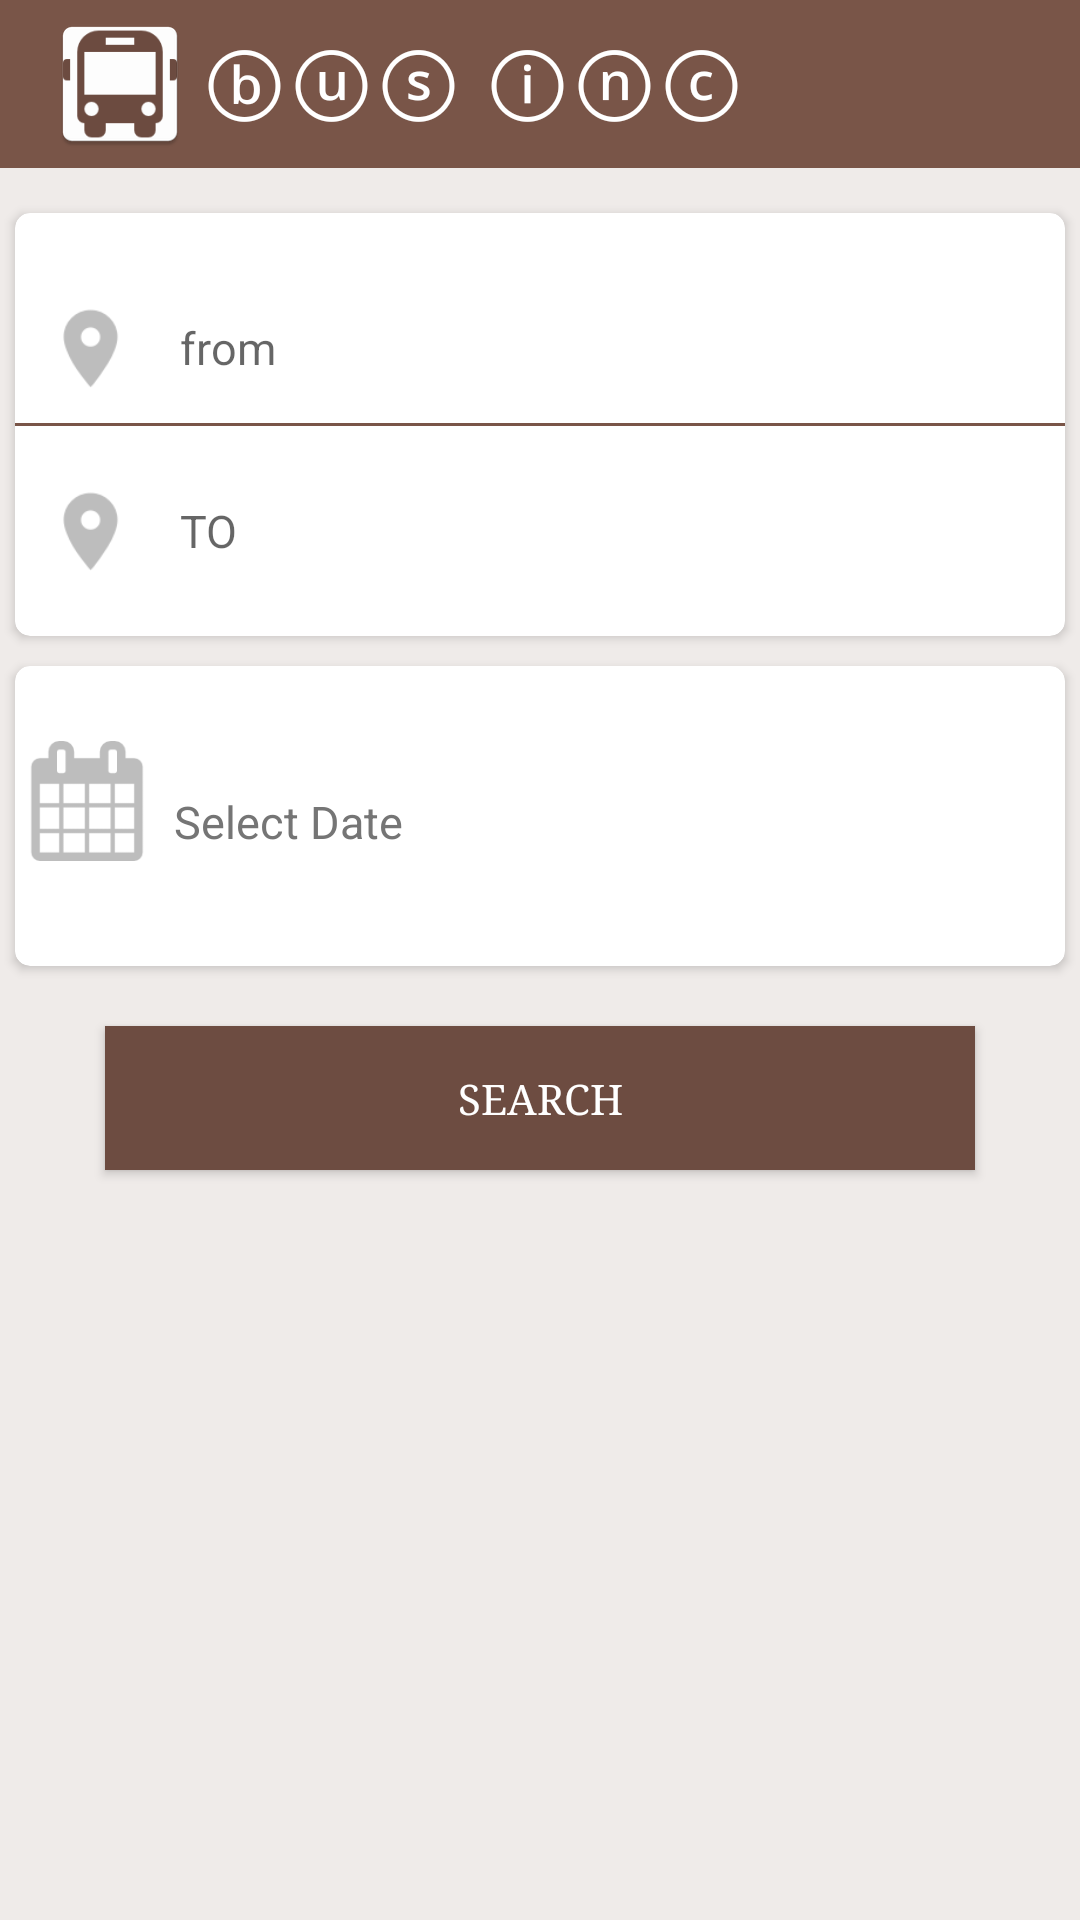

Reconstruct the res/layout file that produces this screen, plus the resources it refers to.
<!-- AndroidManifest.xml: application theme AppTheme -->
<!-- res/layout/activity_main.xml -->
<?xml version="1.0" encoding="utf-8"?>
<android.support.v4.widget.DrawerLayout xmlns:android="http://schemas.android.com/apk/res/android"
    xmlns:app="http://schemas.android.com/apk/res-auto"
    xmlns:tools="http://schemas.android.com/tools"
    android:id="@+id/drawerLayout"
    android:layout_width="match_parent"
    android:layout_height="match_parent"
    android:orientation="vertical"
    android:background="@color/activityBackground"
    tools:context="tanvir.busmanagementsystem.MainActivity">


        <LinearLayout
            android:layout_width="match_parent"
            android:layout_height="match_parent"
            android:orientation="vertical">

            <android.support.design.widget.AppBarLayout
                android:id="@+id/appbarLayout"
                android:layout_width="match_parent"
                android:layout_height="wrap_content"
                android:layout_marginBottom="10dp">

                <include
                    android:id="@+id/toolbarlayoutinmainactivity"
                    layout="@layout/toolbar_layout" />

            </android.support.design.widget.AppBarLayout>

            <android.support.v7.widget.CardView
                android:id="@+id/toAndFromCV"
                android:layout_width="match_parent"
                android:layout_height="wrap_content"
                android:layout_margin="5dp"
                android:elevation="5dp"
                android:orientation="vertical"
                app:cardCornerRadius="5dp">

                <LinearLayout
                    android:layout_width="match_parent"
                    android:layout_height="wrap_content"
                    android:layout_marginBottom="10dp"
                    android:background="?android:attr/selectableItemBackground"
                    android:orientation="vertical">


                    <LinearLayout
                        android:paddingTop="10dp"
                        android:layout_width="match_parent"
                        android:layout_height="wrap_content"
                        android:layout_marginTop="10dp"
                        android:background="?android:attr/selectableItemBackground"
                        android:clickable="true"
                        android:orientation="horizontal">


                        <ImageView
                            android:id="@+id/fromLocationIV"
                            android:layout_width="@dimen/locationHeightAndWidth"
                            android:layout_height="@dimen/locationHeightAndWidth"
                            android:src="@drawable/location" />


                        <AutoCompleteTextView
                            android:inputType="textCapSentences"
                            android:textColor="#757575"
                            android:background="#00000000"
                            android:id="@+id/fromLocationTV"
                            android:layout_width="match_parent"
                            android:layout_height="@dimen/locationHeightAndWidth"
                            android:layout_marginLeft="5dp"
                            android:gravity="center_vertical"
                            android:hint="from"
                            android:textSize="15dp" />


                    </LinearLayout>

                    <View
                        android:layout_width="fill_parent"
                        android:layout_height="1dp"
                        android:background="@color/colorPrimary" />


                    <LinearLayout
                        android:layout_width="match_parent"
                        android:layout_height="wrap_content"
                        android:layout_marginTop="10dp"
                        android:background="?android:attr/selectableItemBackground"
                        android:clickable="true"
                        android:orientation="horizontal">

                        <ImageView
                            android:id="@+id/toLocationIV"
                            android:layout_width="@dimen/locationHeightAndWidth"
                            android:layout_height="@dimen/locationHeightAndWidth"
                            android:src="@drawable/location" />


                        <AutoCompleteTextView

                            android:inputType="textCapSentences"
                            android:textColor="#757575"
                            android:background="#00000000"
                            android:id="@+id/toLocationET"
                            android:layout_width="match_parent"
                            android:layout_height="@dimen/locationHeightAndWidth"
                            android:layout_marginLeft="5dp"
                            android:gravity="center_vertical"
                            android:hint="TO"
                            android:textSize="15dp" />

                    </LinearLayout>

                </LinearLayout>

            </android.support.v7.widget.CardView>


            <android.support.v7.widget.CardView
                android:layout_marginTop="50dp"
                android:id="@+id/dateCV"
                android:layout_width="match_parent"
                android:layout_height="100dp"
                android:layout_margin="5dp"
                android:elevation="5dp"
                android:orientation="horizontal"
                app:cardCornerRadius="5dp">

                <LinearLayout
                    android:focusable="false"
                    android:clickable="true"
                    android:onClick="selectDateForJourney"
                    android:orientation="horizontal"
                    android:layout_width="match_parent"
                    android:layout_height="100dp">

                    <ImageView
                        android:layout_marginLeft="4dp"
                        android:layout_marginTop="25dp"
                        android:src="@drawable/date"
                        android:layout_width="40dp"
                        android:layout_height="40dp" />

                    <EditText
                        android:background="#00000000"
                        android:focusable="false"
                        android:clickable="true"
                        android:onClick="selectDateForJourney"
                        android:layout_marginTop="27dp"
                        android:id="@+id/selectJourneyDateET"
                        android:layout_width="match_parent"
                        android:layout_height="@dimen/locationHeightAndWidth"
                        android:layout_marginLeft="9dp"
                        android:textColor="#757575"
                        android:text="Select Date"
                        android:textSize="15sp" />

                </LinearLayout>
            </android.support.v7.widget.CardView>

            <Button
                android:onClick="SearchBus"
                android:id="@+id/loginBTN"
                tools:mockup_opacity="@android:integer/config_longAnimTime"
                android:text="Search"
                android:textColor="@color/white"
                android:fontFamily="serif"
                android:layout_marginTop="15dp"
                android:background="@color/colorAccent"
                android:layout_gravity="center"
                android:layout_width="290dp"
                android:layout_height="wrap_content" />

        </LinearLayout>





    <android.support.design.widget.NavigationView
        android:id="@+id/navigationView"
        android:layout_width="match_parent"
        android:layout_height="match_parent"
        android:layout_gravity="start"
        app:headerLayout="@layout/navigationdrawerheader"
        app:menu="@menu/drawer_menu">

    </android.support.design.widget.NavigationView>

</android.support.v4.widget.DrawerLayout>
<!-- res/layout/toolbar_layout.xml (included above) -->
<?xml version="1.0" encoding="utf-8"?>
<android.support.v7.widget.Toolbar
    xmlns:android="http://schemas.android.com/apk/res/android"
    xmlns:app="http://schemas.android.com/apk/res-auto"
    android:title="Bus Booking"
    android:layout_width="match_parent"
    android:layout_height="?attr/actionBarSize"
    android:background="@color/colorPrimary"
    app:theme="@style/ThemeOverlay.AppCompat.Dark"
    android:id="@+id/toolBar"
    app:layout_scrollFlags="scroll|enterAlways">

   <LinearLayout
       android:orientation="horizontal"
       android:layout_width="match_parent"
       android:layout_height="match_parent">

       <ImageView
           android:layout_marginLeft="0dp"
           android:src="@mipmap/ic_launcher"
           android:layout_width="wrap_content"
           android:layout_height="match_parent" />

       <TextView
           android:layout_marginLeft="3dp"
           android:textColor="@color/white"
           android:layout_marginTop="8dp"
           android:textSize="29sp"
           android:text="ⓑⓤⓢ ⓘⓝⓒ"
           android:layout_width="wrap_content"
           android:layout_height="wrap_content" />

   </LinearLayout>

</android.support.v7.widget.Toolbar>
<!-- res/layout/navigationdrawerheader.xml (included above) -->
<?xml version="1.0" encoding="utf-8"?>
<RelativeLayout
    xmlns:android="http://schemas.android.com/apk/res/android"
    android:background="@drawable/drawer_header"
    android:layout_width="match_parent"
    android:layout_height="180dp">

</RelativeLayout>
<!-- resources referenced by this layout -->
<resources>
  <color name="activityBackground">#EFEBE9</color>
  <color name="colorAccent">#6D4C41</color>
  <color name="colorPrimary">#795548</color>
  <color name="white">#FFFFFF</color>
  <dimen name="locationHeightAndWidth">50dp</dimen>
  <!-- drawable date: png bitmap (drawable, 1676 bytes) -->
  <!-- drawable drawer_header: jpg bitmap (drawable, 34828 bytes) -->
  <!-- drawable location: png bitmap (drawable, 65859 bytes) -->
  <!-- mipmap ic_launcher: png bitmap (mipmap-hdpi, 1533 bytes) -->
  <style name="AppTheme" parent="Theme.AppCompat.Light.NoActionBar">
          
          <item name="colorPrimary">@color/colorPrimary</item>
          <item name="colorPrimaryDark">@color/colorPrimaryDark</item>
          <item name="colorAccent">@color/colorAccent</item>
      </style>
  <color name="colorPrimaryDark">#6D4C41</color>
</resources>
